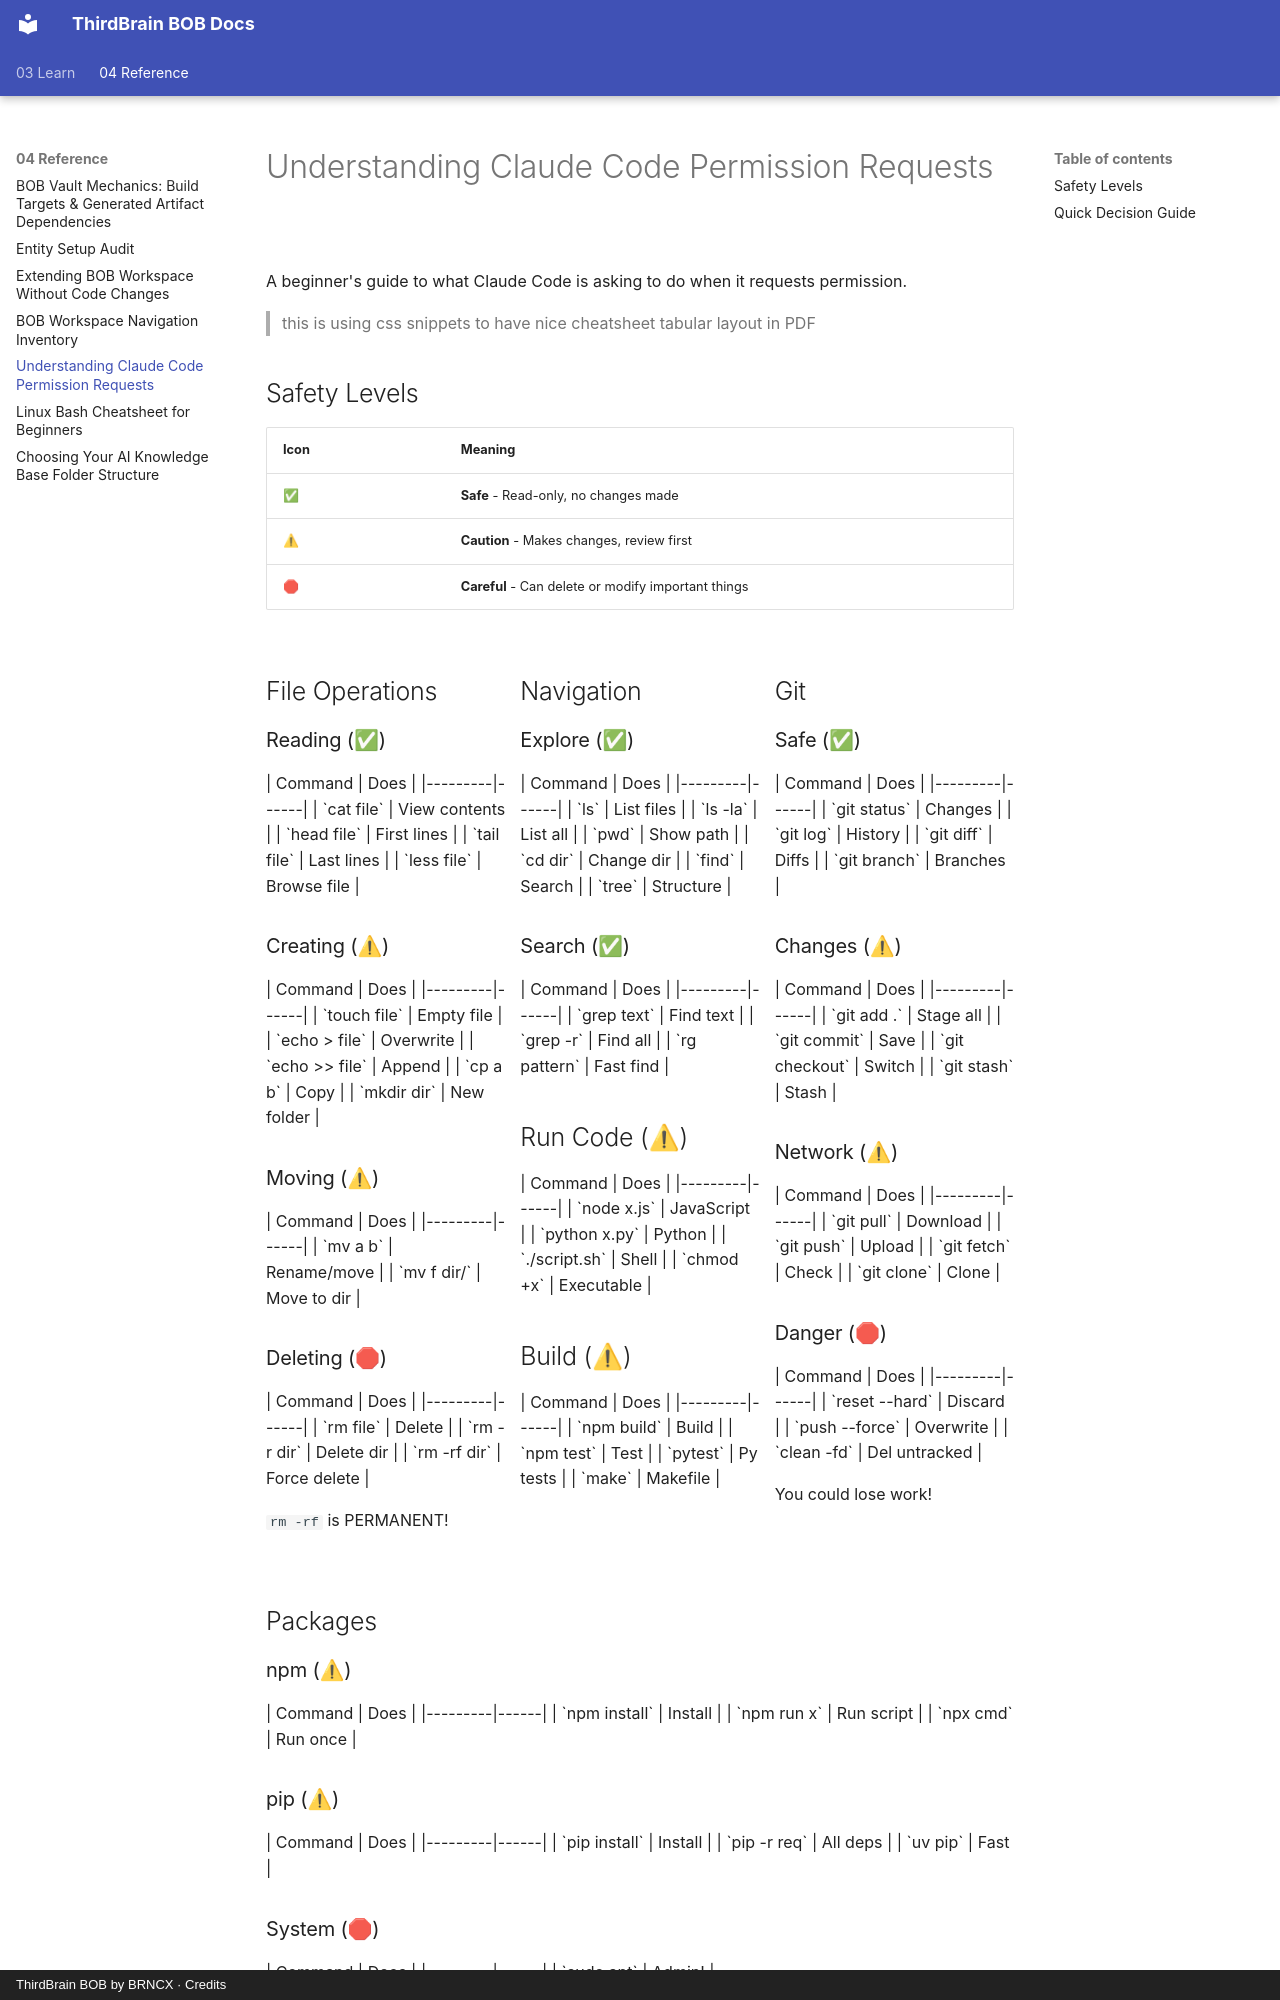

repository: cbruyndoncx/thirdbrain-bob-docs · page: 04-Reference/claude_code_permissions_guide_export_to_pdf/index.html · generator: mkdocs · copyright: ThirdBrain BOB by BRNCX · Credits

# Understanding Claude Code Permission Requests

A beginner's guide to what Claude Code is asking to do when it requests permission.
> this is using css snippets to have nice cheatsheet tabular layout in PDF
